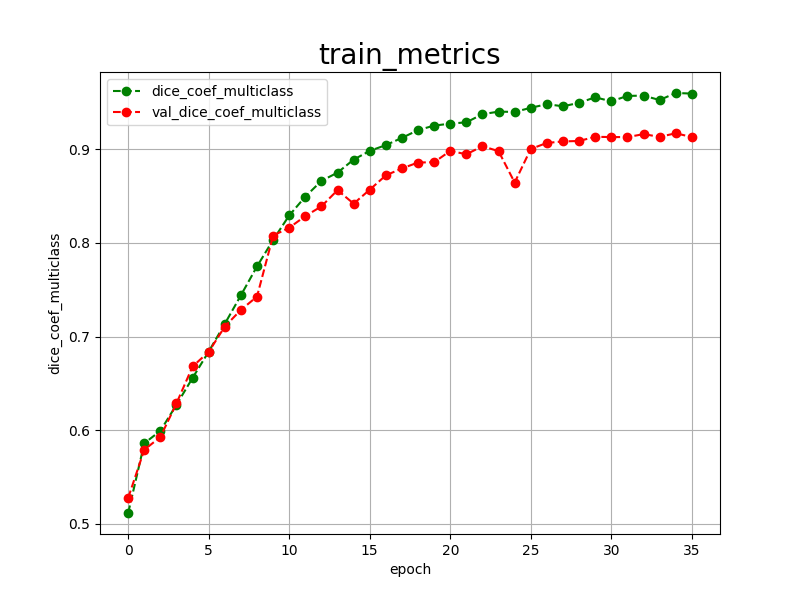

The data file committed next to this chart (first rows):
epoch, dice_coef_multiclass, val_dice_coef_multiclass, 
0, 0.5117, 0.5278
1, 0.5861, 0.5792
2, 0.5994, 0.5928
3, 0.6273, 0.6288
4, 0.6559, 0.6681
5, 0.6840, 0.6837
6, 0.7136, 0.7107
7, 0.7441, 0.7285
8, 0.7749, 0.7427
9, 0.8032, 0.8078
10, 0.8293, 0.8162
11, 0.8494, 0.8286
12, 0.8662, 0.8390
13, 0.8750, 0.8563
14, 0.8889, 0.8419
15, 0.8982, 0.8568
16, 0.9044, 0.8721
17, 0.9121, 0.8795
18, 0.9204, 0.8858
19, 0.9252, 0.8861
20, 0.9273, 0.8982
21, 0.9287, 0.8946
22, 0.9374, 0.9032
23, 0.9401, 0.8979
24, 0.9398, 0.8644
25, 0.9442, 0.9003
26, 0.9481, 0.9067
27, 0.9458, 0.9083
28, 0.9495, 0.9088
29, 0.9554, 0.9132
30, 0.9511, 0.9130
31, 0.9569, 0.9129
32, 0.9572, 0.9161
33, 0.9525, 0.9132
34, 0.9600, 0.9170
35, 0.9594, 0.9130
